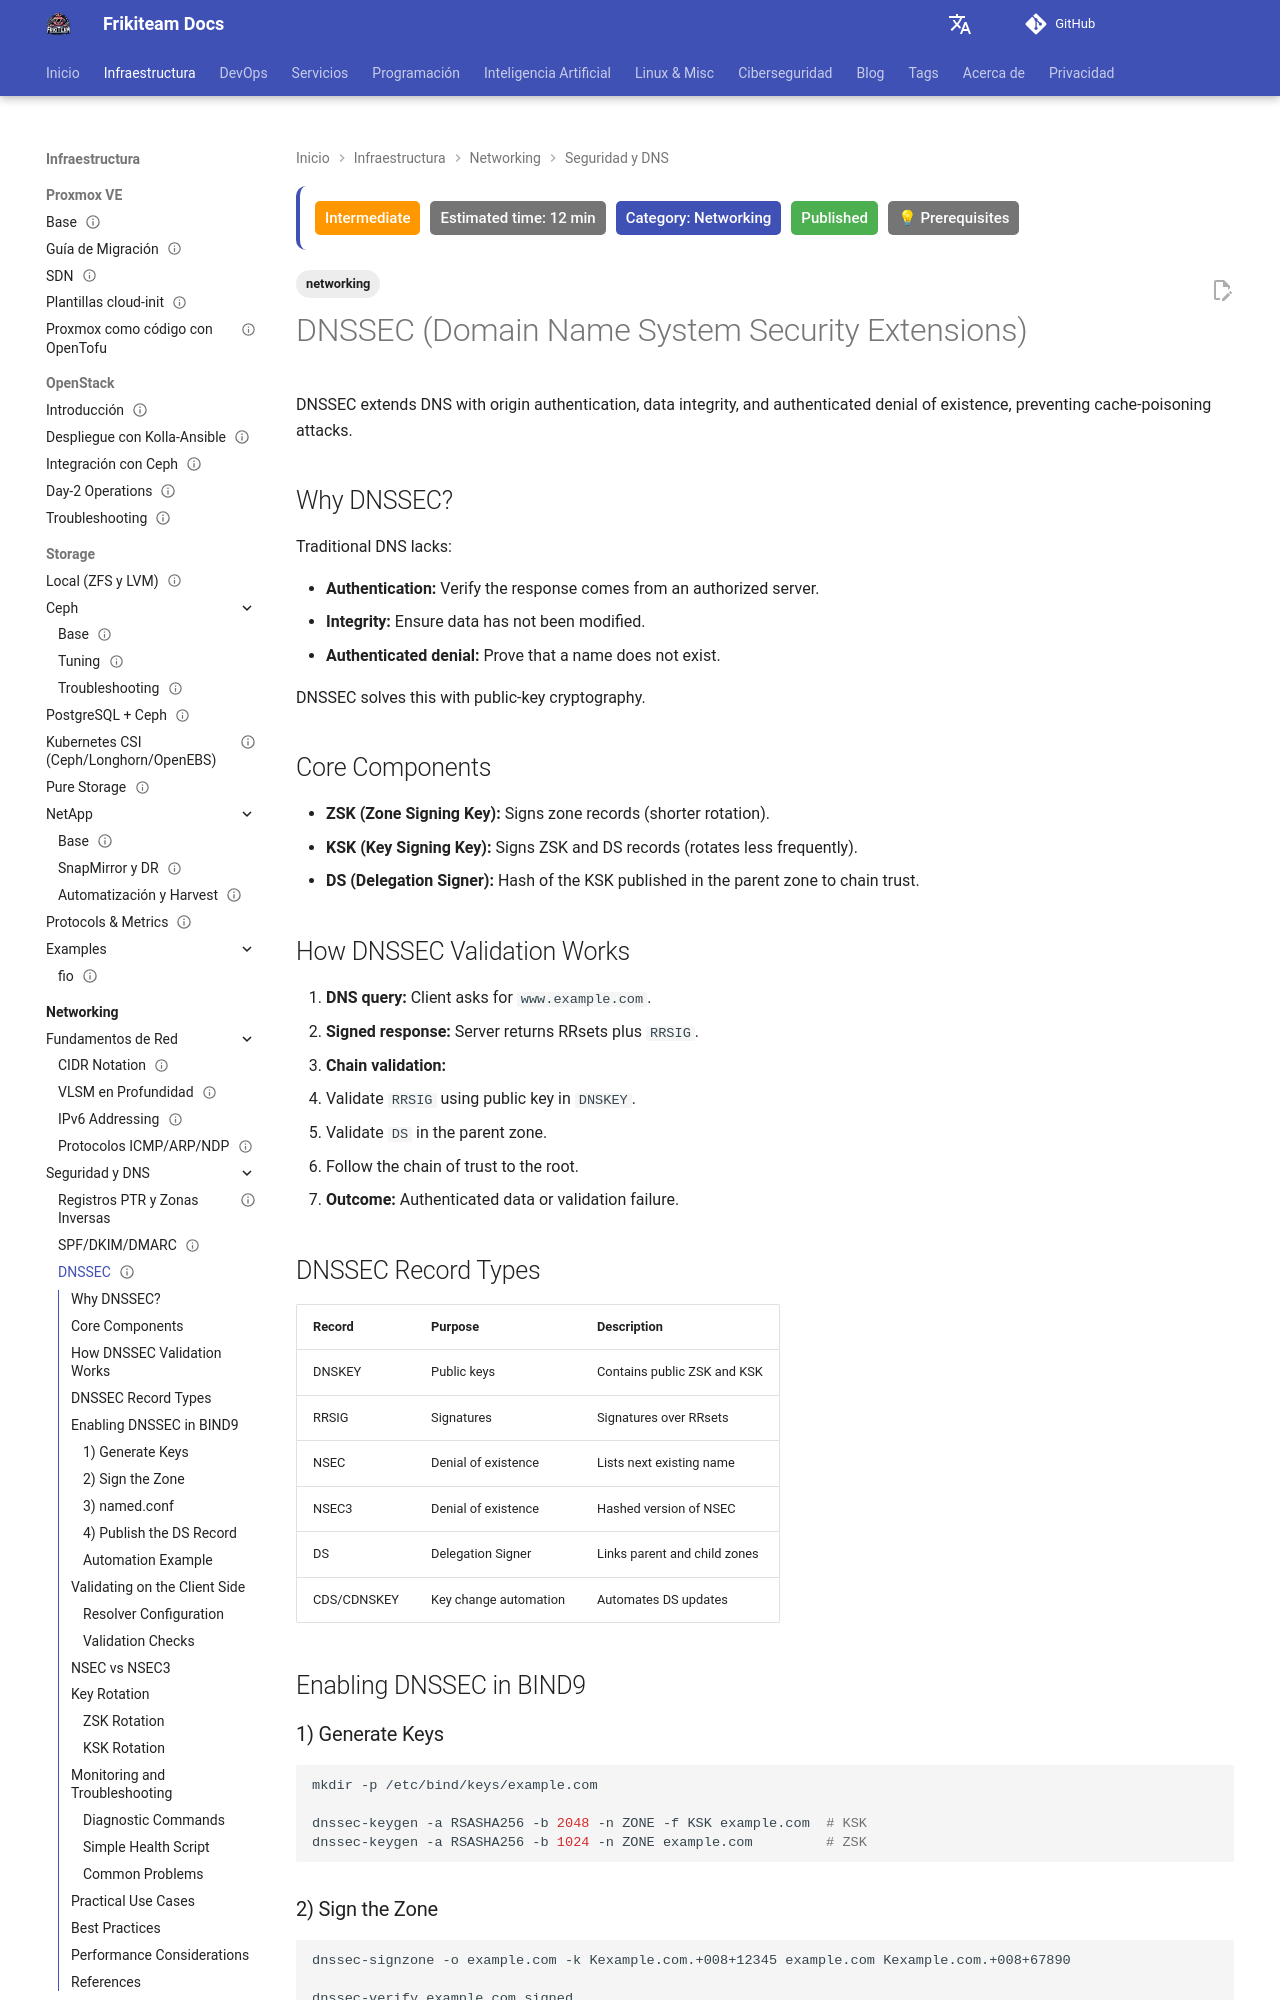

repository: rasty94/Frikiteam-docs · page: en/doc/networking/dnssec/index.html · generator: mkdocs

---
title: DNSSEC
tags: ['networking']
description: DNS Security Extensions to authenticate DNS data, avoid cache poisoning, and prove non-existence.
updated: 2026-10-11
last_reviewed: 2026-10-11
difficulty: intermediate
category: Networking
status: published
estimated_time: 12 min
prerequisites:
  - "Basic DevOps knowledge"
  - "Networking fundamentals"
---

# DNSSEC (Domain Name System Security Extensions)

DNSSEC extends DNS with origin authentication, data integrity, and authenticated denial of existence, preventing cache-poisoning attacks.

## Why DNSSEC?

Traditional DNS lacks:

- **Authentication:** Verify the response comes from an authorized server.
- **Integrity:** Ensure data has not been modified.
- **Authenticated denial:** Prove that a name does not exist.

DNSSEC solves this with public-key cryptography.

## Core Components

- **ZSK (Zone Signing Key):** Signs zone records (shorter rotation).
- **KSK (Key Signing Key):** Signs ZSK and DS records (rotates less frequently).
- **DS (Delegation Signer):** Hash of the KSK published in the parent zone to chain trust.

## How DNSSEC Validation Works

1. **DNS query:** Client asks for `www.example.com`.
2. **Signed response:** Server returns RRsets plus `RRSIG`.
3. **Chain validation:**
   - Validate `RRSIG` using public key in `DNSKEY`.
   - Validate `DS` in the parent zone.
   - Follow the chain of trust to the root.
4. **Outcome:** Authenticated data or validation failure.

## DNSSEC Record Types

| Record | Purpose | Description |
|--------|---------|-------------|
| DNSKEY | Public keys | Contains public ZSK and KSK |
| RRSIG | Signatures | Signatures over RRsets |
| NSEC | Denial of existence | Lists next existing name |
| NSEC3 | Denial of existence | Hashed version of NSEC |
| DS | Delegation Signer | Links parent and child zones |
| CDS/CDNSKEY | Key change automation | Automates DS updates |

## Enabling DNSSEC in BIND9
